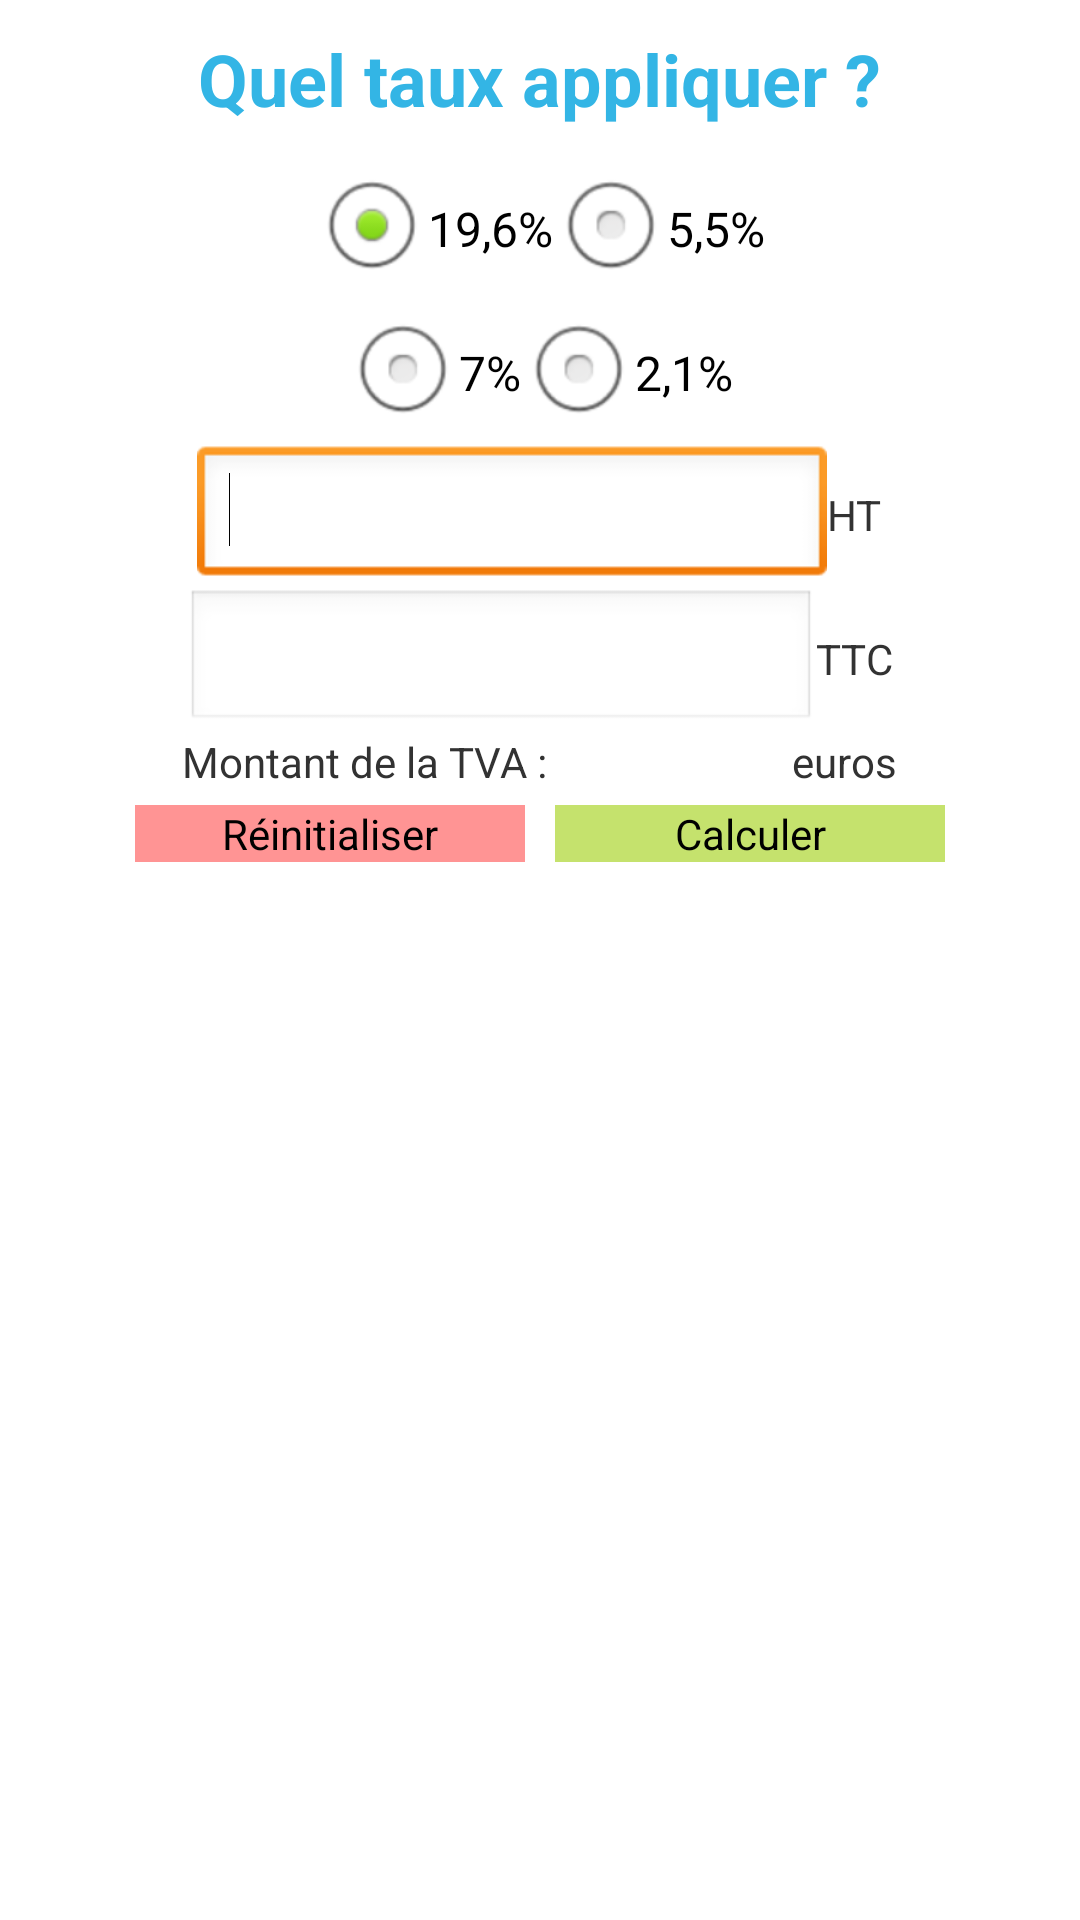

Layout XML and referenced resources for this Android screen:
<!-- AndroidManifest.xml: application theme AppTheme -->
<!-- res/layout/activity_tva.xml -->
<LinearLayout xmlns:android="http://schemas.android.com/apk/res/android"
    android:layout_width="fill_parent"
    android:layout_height="fill_parent"
    android:gravity="center_horizontal"
    android:orientation="vertical" >

    <TextView
        android:layout_width="wrap_content"
        android:layout_height="wrap_content"
        android:layout_margin="10dp"
        android:text="@string/quelTauxAppliquer"
        android:textColor="#33B5E5"
        android:textSize="24sp"
        android:textStyle="bold" />

    <RadioGroup
        android:id="@+id/radioTauxTVA"
        android:layout_width="wrap_content"
        android:layout_height="wrap_content"
        android:orientation="vertical" >

        <LinearLayout
            android:layout_width="fill_parent"
            android:layout_height="wrap_content"
            android:gravity="center_horizontal"
            android:orientation="horizontal" >

            <RadioButton
                android:id="@+id/dixneufsix"
                android:layout_width="wrap_content"
                android:layout_height="wrap_content"
                android:checked="true"
                android:onClick="onRadioButtonClicked"
                android:text="@string/dixNeufSix" />

            <RadioButton
                android:id="@+id/cinqCinq"
                android:layout_width="wrap_content"
                android:layout_height="wrap_content"
                android:onClick="onRadioButtonClicked"
                android:text="@string/cinqCinq" />
        </LinearLayout>

        <LinearLayout
            android:layout_width="fill_parent"
            android:layout_height="wrap_content"
            android:gravity="center_horizontal"
            android:orientation="horizontal" >

            <RadioButton
                android:id="@+id/sept"
                android:layout_width="wrap_content"
                android:layout_height="wrap_content"
                android:onClick="onRadioButtonClicked"
                android:text="@string/sept" />

            <RadioButton
                android:id="@+id/deuxUn"
                android:layout_width="wrap_content"
                android:layout_height="wrap_content"
                android:onClick="onRadioButtonClicked"
                android:text="@string/deuxUn" />
        </LinearLayout>
    </RadioGroup>

    <LinearLayout
        android:layout_width="fill_parent"
        android:layout_height="wrap_content"
        android:gravity="center_horizontal"
        android:orientation="horizontal" >

        <EditText
            android:id="@+id/editTextHorsTaxes"
            android:layout_width="wrap_content"
            android:layout_height="wrap_content"
            android:ems="10"
            android:inputType="numberDecimal"
            android:text="" >

            <requestFocus />
        </EditText>

        <TextView
            android:layout_width="wrap_content"
            android:layout_height="wrap_content"
            android:text="@string/editTextHorsTaxes" />
    </LinearLayout>

    <LinearLayout
        android:layout_width="fill_parent"
        android:layout_height="wrap_content"
        android:gravity="center_horizontal"
        android:orientation="horizontal" >

        <EditText
            android:id="@+id/editTextTTC"
            android:layout_width="wrap_content"
            android:layout_height="wrap_content"
            android:ems="10"
            android:inputType="numberDecimal"
            android:text="" />

        <TextView
            android:layout_width="wrap_content"
            android:layout_height="wrap_content"
            android:text="@string/editTextTTC" />
    </LinearLayout>

    <LinearLayout
        android:layout_width="fill_parent"
        android:layout_height="wrap_content"
        android:gravity="center_horizontal"
        android:orientation="horizontal" >

        <TextView
            android:layout_width="wrap_content"
            android:layout_height="wrap_content"
            android:text="@string/montantTVA" />

        <TextView
            android:id="@+id/editTextMontantTva"
            android:layout_width="wrap_content"
            android:layout_height="wrap_content"
            android:ems="5"
            android:gravity="center_horizontal" />

        <TextView
            android:layout_width="wrap_content"
            android:layout_height="wrap_content"
            android:text="@string/euros" />
    </LinearLayout>

    <LinearLayout
        android:layout_width="fill_parent"
        android:layout_height="wrap_content"
        android:gravity="center_horizontal"
        android:orientation="horizontal" >

        <Button
            android:id="@+id/reinitialiser"
            android:layout_width="130dp"
            android:layout_height="wrap_content"
            android:layout_margin="5dp"
            android:background="#FF9494"
            android:text="@string/reinitialiser" />

        <Button
            android:id="@+id/calculer"
            android:layout_width="130dp"
            android:layout_height="wrap_content"
            android:layout_margin="5dp"
            android:background="#C5E26D"
            android:text="@string/calculer" />
    </LinearLayout>

</LinearLayout>
<!-- resources referenced by this layout -->
<resources>
  <string name="calculer">Calculer</string>
  <string name="cinqCinq">5,5%</string>
  <string name="deuxUn">2,1%</string>
  <string name="dixNeufSix">19,6%</string>
  <string name="editTextHorsTaxes">HT</string>
  <string name="editTextTTC">TTC</string>
  <string name="euros">euros</string>
  <string name="montantTVA">Montant de la TVA :</string>
  <string name="quelTauxAppliquer">Quel taux appliquer ?</string>
  <string name="reinitialiser">Réinitialiser</string>
  <string name="sept">7%</string>
  <style name="AppTheme" parent="AppBaseTheme">
          
      </style>
  <style name="AppBaseTheme" parent="android:Theme.Light">
          
      </style>
</resources>
